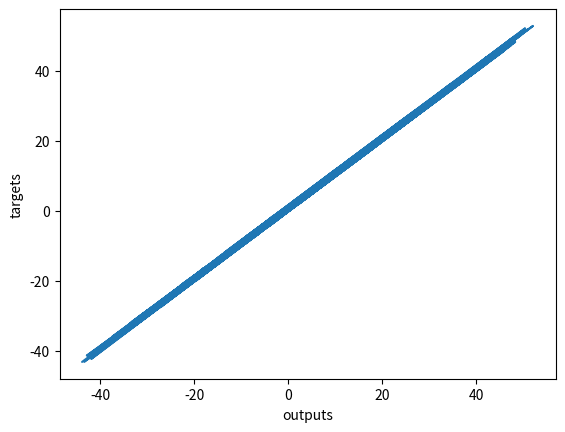

The matplotlib source for this figure:
import numpy as np
import matplotlib.pyplot as plt

# First, we should declare a variable containing the size of the training set we want to generate.
observations = 1000

# We will work with two variables as inputs. You can think about them as x1 and x2 in our previous examples.
# We have picked x and z, since it is easier to differentiate them.
# We generate them randomly, drawing from an uniform distribution. There are 3 arguments of this method (low, high, size).
# The size of xs and zs is observations by 1. In this case: 1000 x 1.
xs = np.random.uniform(low=-10, high=10, size=(observations,1))
zs = np.random.uniform(-10, 10, (observations,1))

# Combine the two dimensions of the input into one input matrix. 
# This is the X matrix from the linear model y = x*w + b.
# column_stack is a Numpy method, which combines two vectors into a matrix. Alternatives are stack, dstack, hstack, etc.
inputs = np.column_stack((xs,zs))

# Check if the dimensions of the inputs are the same as the ones we defined in the linear model lectures. 
# They should be n x k, where n is the number of observations, and k is the number of variables, so 1000 x 2.
print (inputs.shape)

# We want to "make up" a function, use the ML methodology, and see if the algorithm has learned it.
# We add a small random noise to the function i.e. f(x,z) = 2x - 3z + 5 + <small noise>
noise = np.random.uniform(-1, 1, (observations,1))

# Produce the targets according to the f(x,z) = 2x - 3z + 5 + noise definition.
# In this way, we are basically saying: the weights should be 2 and -3, while the bias is 5.
targets = 2*xs - 3*zs + 5 + noise

# Check the shape of the targets just in case. It should be n x m, where m is the number of output variables, so 1000 x 1.
print (targets.shape)

# We will initialize the weights and biases randomly in some small initial range.
# init_range is the variable that will measure that.
# You can play around with the initial range, but we don't really encourage you to do so.
# High initial ranges may prevent the machine learning algorithm from learning.
init_range = 0.1

# Weights are of size k x m, where k is the number of input variables and m is the number of output variables
# In our case, the weights matrix is 2x1 since there are 2 inputs (x and z) and one output (y)
weights = np.random.uniform(low=-init_range, high=init_range, size=(2, 1))

# Biases are of size 1 since there is only 1 output. The bias is a scalar.
biases = np.random.uniform(low=-init_range, high=init_range, size=1)

#Print the weights to get a sense of how they were initialized.
print (weights)
print (biases)

# Set some small learning rate (denoted eta in the lecture). 
# 0.02 is going to work quite well for our example. Once again, you can play around with it.
# It is HIGHLY recommended that you play around with it.
learning_rate = 0.02

# We iterate over our training dataset 100 times. That works well with a learning rate of 0.02.
# The proper number of iterations is something we will talk about later on, but generally
# a lower learning rate would need more iterations, while a higher learning rate would need less iterations
# keep in mind that a high learning rate may cause the loss to diverge to infinity, instead of converge to 0.
for i in range (100):
    
    # This is the linear model: y = xw + b equation
    outputs = np.dot(inputs,weights) + biases
    # The deltas are the differences between the outputs and the targets
    # Note that deltas here is a vector 1000 x 1
    deltas = outputs - targets
        
    # We are considering the L2-norm loss, but divided by 2, so it is consistent with the lectures.
    # Moreover, we further divide it by the number of observations.
    # This is simple rescaling by a constant. We explained that this doesn't change the optimization logic,
    # as any function holding the basic property of being lower for better results, and higher for worse results
    # can be a loss function.
    loss = np.sum(deltas ** 2) / 2 / observations
    
    # We print the loss function value at each step so we can observe whether it is decreasing as desired.
    print (loss)
    
    # Another small trick is to scale the deltas the same way as the loss function
    # In this way our learning rate is independent of the number of samples (observations).
    # Again, this doesn't change anything in principle, it simply makes it easier to pick a single learning rate
    # that can remain the same if we change the number of training samples (observations).
    # You can try solving the problem without rescaling to see how that works for you.
    deltas_scaled = deltas / observations
    
    # Finally, we must apply the gradient descent update rules from the relevant lecture.
    # The weights are 2x1, learning rate is 1x1 (scalar), inputs are 1000x2, and deltas_scaled are 1000x1
    # We must transpose the inputs so that we get an allowed operation.
    weights = weights - learning_rate * np.dot(inputs.T,deltas_scaled)
    biases = biases - learning_rate * np.sum(deltas_scaled)
    
    # The weights are updated in a linear algebraic way (a matrix minus another matrix)
    # The biases, however, are just a single number here, so we must transform the deltas into a scalar.
    # The two lines are both consistent with the gradient descent methodology. 

# We print the weights and the biases, so we can see if they have converged to what we wanted.
# When declared the targets, following the f(x,z), we knew the weights should be 2 and -3, while the bias: 5.
print (weights, biases)

# Note that they may be convergING. So more iterations are needed.

# We print the outputs and the targets in order to see if they have a linear relationship.
# Again, that's not needed. Moreover, in later lectures, that would not even be possible.
plt.plot(outputs,targets)
plt.xlabel('outputs')
plt.ylabel('targets')
plt.show()